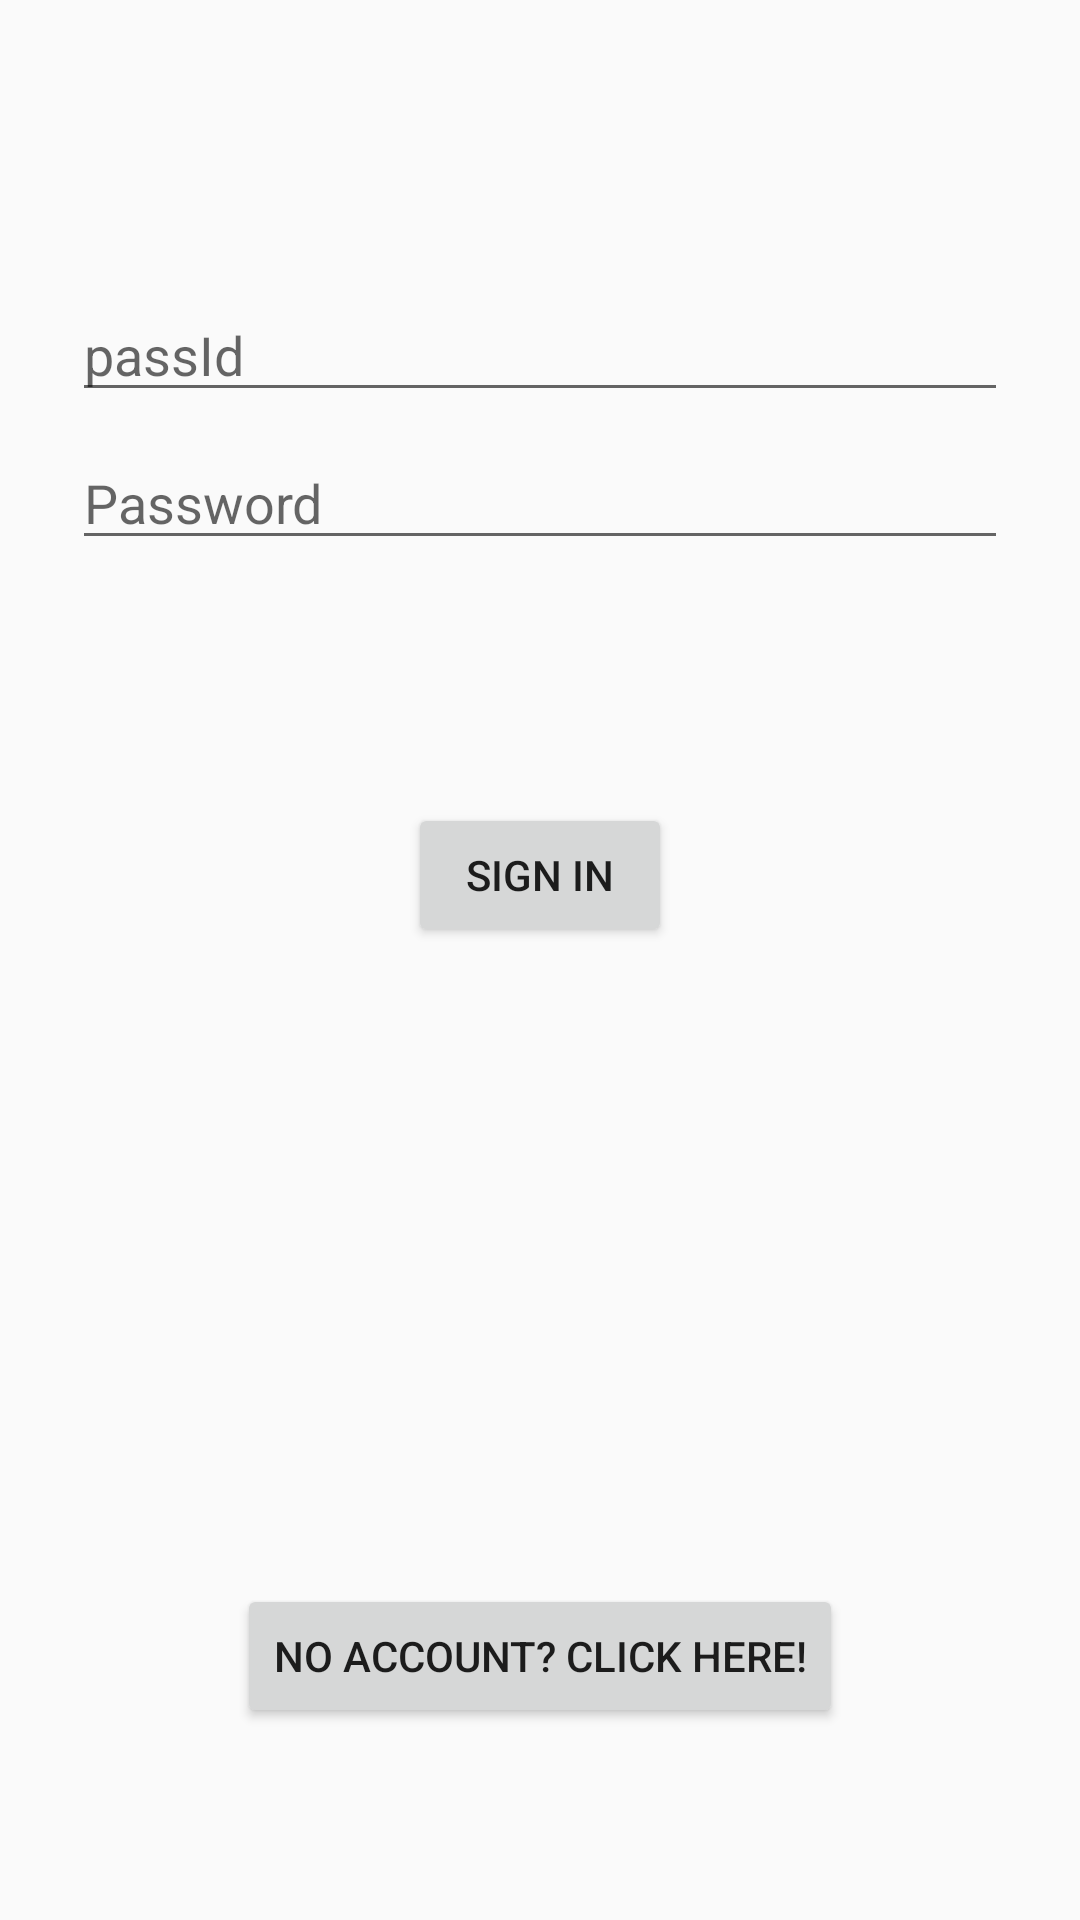

Layout XML and referenced resources for this Android screen:
<!-- AndroidManifest.xml: application theme AppTheme -->
<!-- res/layout/activity_login.xml -->
<?xml version="1.0" encoding="utf-8"?>
<androidx.constraintlayout.widget.ConstraintLayout xmlns:android="http://schemas.android.com/apk/res/android"
    xmlns:app="http://schemas.android.com/apk/res-auto"
    xmlns:tools="http://schemas.android.com/tools"
    android:id="@+id/container"
    android:layout_width="match_parent"
    android:layout_height="match_parent"
    android:paddingLeft="@dimen/activity_horizontal_margin"
    android:paddingTop="@dimen/activity_vertical_margin"
    android:paddingRight="@dimen/activity_horizontal_margin"
    android:paddingBottom="@dimen/activity_vertical_margin"
    tools:context=".ui.login.LoginActivity">


    <EditText
        android:id="@+id/passId"
        android:layout_width="0dp"
        android:layout_height="wrap_content"
        android:layout_marginStart="24dp"
        android:layout_marginTop="96dp"
        android:layout_marginEnd="24dp"

        android:hint="@string/prompt_passId"
        android:inputType="textEmailAddress"
        android:selectAllOnFocus="true"
        app:layout_constraintEnd_toEndOf="parent"
        app:layout_constraintStart_toStartOf="parent"
        app:layout_constraintTop_toTopOf="parent" />

    <EditText
        android:id="@+id/password"
        android:layout_width="0dp"
        android:layout_height="wrap_content"
        android:layout_marginStart="24dp"
        android:layout_marginTop="8dp"
        android:layout_marginEnd="24dp"

        android:hint="@string/prompt_password"
        android:imeActionLabel="@string/action_sign_in_short"
        android:imeOptions="actionDone"
        android:inputType="textPassword"
        android:selectAllOnFocus="true"
        app:layout_constraintEnd_toEndOf="parent"
        app:layout_constraintStart_toStartOf="parent"
        app:layout_constraintTop_toBottomOf="@+id/passId" />

    <Button
        android:id="@+id/btnLogin"
        android:layout_width="wrap_content"
        android:layout_height="wrap_content"
        android:layout_gravity="start"
        android:layout_marginStart="48dp"
        android:layout_marginTop="16dp"
        android:layout_marginEnd="48dp"
        android:layout_marginBottom="64dp"
        android:enabled="true"
        android:text="@string/action_sign_in"
        app:layout_constraintBottom_toBottomOf="parent"
        app:layout_constraintEnd_toEndOf="parent"
        app:layout_constraintStart_toStartOf="parent"
        app:layout_constraintTop_toBottomOf="@+id/password"
        app:layout_constraintVertical_bias="0.2" />

    <Button
        android:id="@+id/btnGeenAccount"
        android:layout_width="wrap_content"
        android:layout_height="wrap_content"
        android:layout_gravity="start"
        android:layout_marginStart="48dp"
        android:layout_marginTop="16dp"
        android:layout_marginEnd="48dp"
        android:layout_marginBottom="64dp"
        android:enabled="true"
        android:text="@string/action_register"
        app:layout_constraintBottom_toBottomOf="parent"
        app:layout_constraintEnd_toEndOf="parent"
        app:layout_constraintHorizontal_bias="0.502"
        app:layout_constraintStart_toStartOf="parent"
        app:layout_constraintTop_toBottomOf="@+id/password"
        app:layout_constraintVertical_bias="1.0" />

    <ProgressBar
        android:id="@+id/loading"
        android:layout_width="wrap_content"
        android:layout_height="wrap_content"
        android:layout_gravity="center"
        android:layout_marginStart="32dp"
        android:layout_marginTop="64dp"
        android:layout_marginEnd="32dp"
        android:layout_marginBottom="64dp"
        android:visibility="gone"
        app:layout_constraintBottom_toBottomOf="parent"
        app:layout_constraintEnd_toEndOf="@+id/password"
        app:layout_constraintStart_toStartOf="@+id/password"
        app:layout_constraintTop_toTopOf="parent"
        app:layout_constraintVertical_bias="0.3" />

</androidx.constraintlayout.widget.ConstraintLayout>
<!-- resources referenced by this layout -->
<resources>
  <string name="action_register">No Account? Click here!</string>
  <string name="action_sign_in">Sign in</string>
  <string name="action_sign_in_short">Sign in</string>
  <string name="prompt_passId">passId</string>
  <string name="prompt_password">Password</string>
  <style name="AppTheme" parent="Theme.AppCompat.Light.DarkActionBar">
          
          <item name="colorPrimary">@color/colorPrimary</item>
          <item name="colorPrimaryDark">@color/colorPrimaryDark</item>
          <item name="colorAccent">@color/colorAccent</item>
      </style>
  <color name="colorPrimary">#008577</color>
  <color name="colorPrimaryDark">#00574B</color>
  <color name="colorAccent">#D81B60</color>
</resources>
